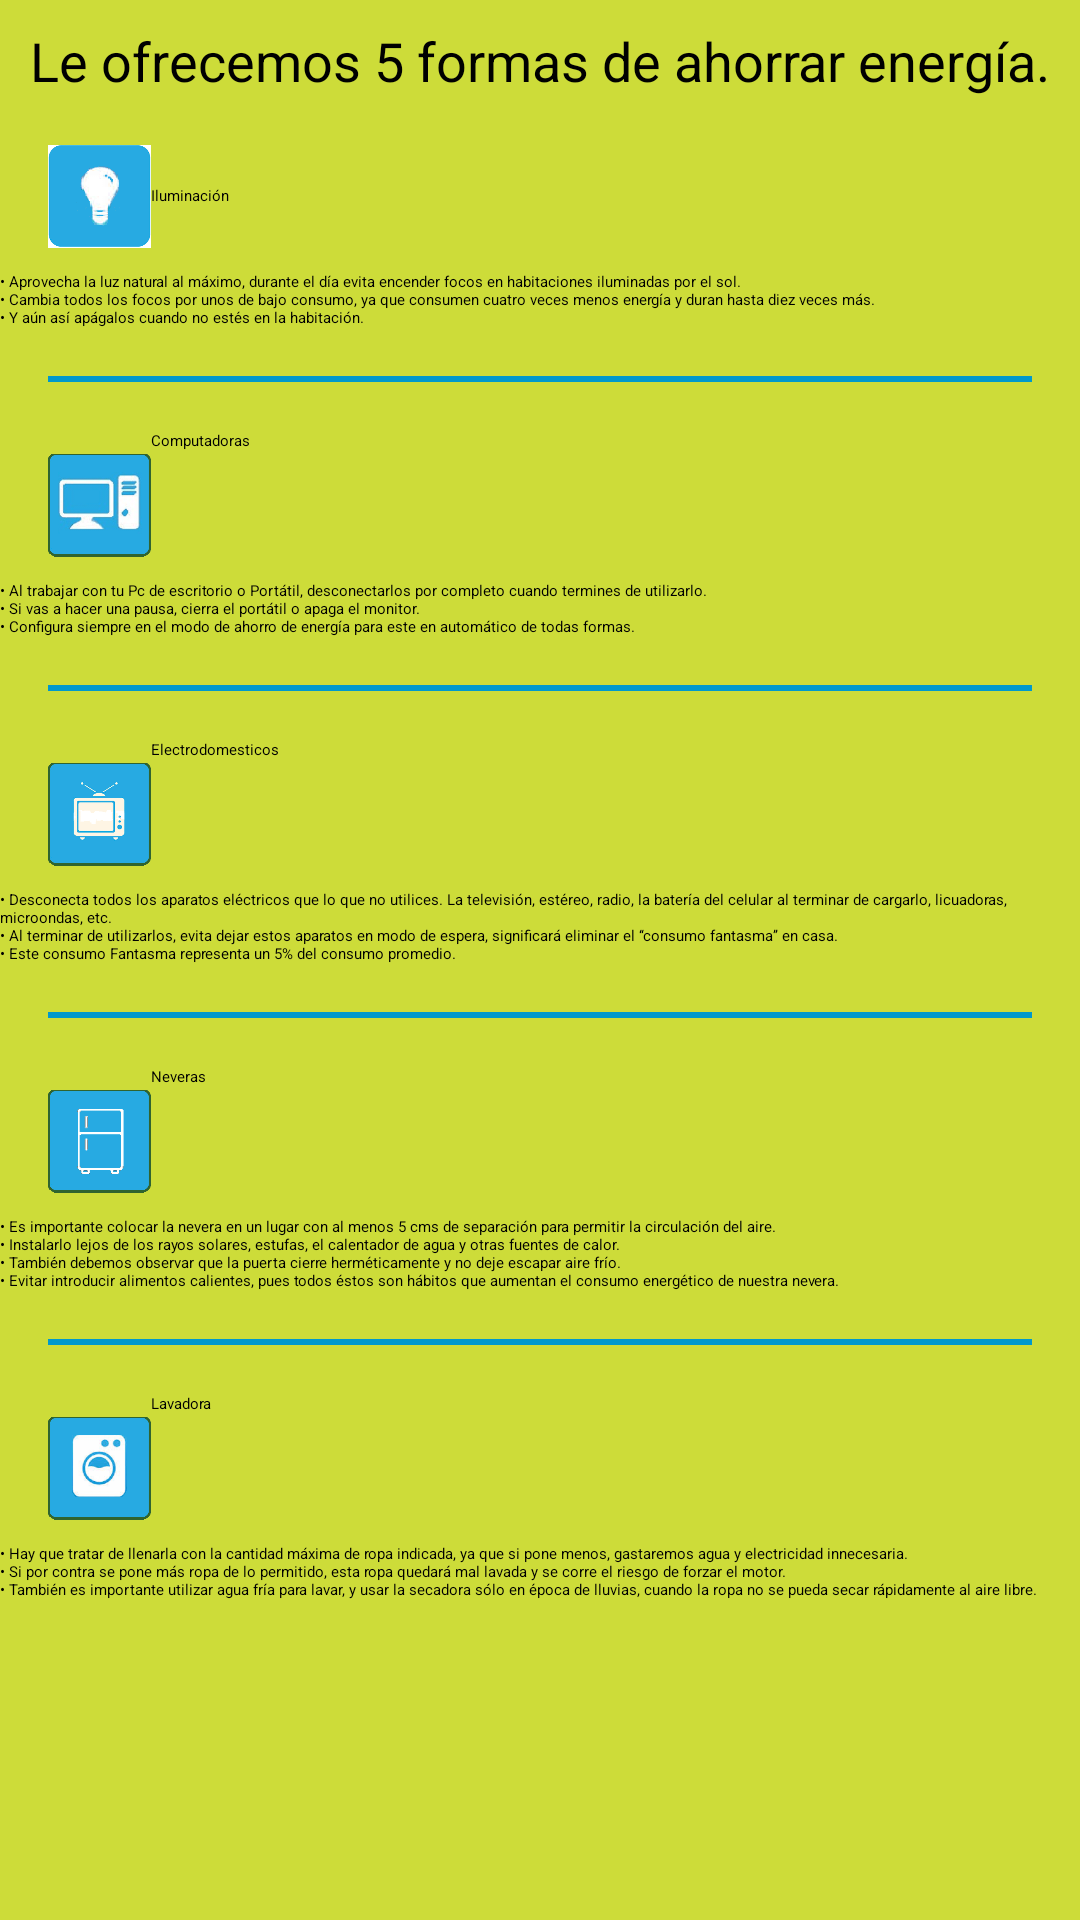

Produce the Android XML layout that renders to this screen, including the resource entries it uses.
<!-- AndroidManifest.xml: application theme myTheme -->
<!-- res/layout/activity_main.xml -->
<?xml version="1.0" encoding="utf-8"?>
<ScrollView xmlns:android="http://schemas.android.com/apk/res/android"
    xmlns:tools="http://schemas.android.com/tools"
    android:layout_width="match_parent"
    android:layout_height="match_parent"
    tools:context="com.example.sergiorr.fivewaystosaveenergy.MainActivity"
    android:background="#CDDC39">
    <LinearLayout
        android:orientation="vertical"
        android:layout_width="match_parent"
        android:layout_height="match_parent">
        <TextView
            android:layout_width="wrap_content"
            android:layout_height="wrap_content"
            android:layout_margin="8dp"
            android:text="@string/app_info"
            android:textSize="18sp"
            android:layout_gravity="center_horizontal"
            android:id="@+id/textView"
            style="@style/textDescription"/>
        
        <LinearLayout
            android:id="@+id/iluminacion"
            android:orientation="horizontal"
            android:layout_width="match_parent"
            android:layout_height="wrap_content">
            <ImageView
                android:id="@+id/iluView"
                android:layout_width="0dp"
                android:layout_height="50dp"
                android:layout_weight="1"
                android:src="@drawable/bombilla"
                android:layout_marginLeft="16dp"/>
            <TextView
                android:id="@+id/textView_ilu1"
                android:layout_width="0dp"
                android:layout_height="wrap_content"
                android:layout_gravity="center_vertical"
                android:layout_weight="9"
                android:text="Iluminación"
                style="@style/headertextOptions"/>
        </LinearLayout>
        <TextView
            android:id="@+id/textView_ilu"
            android:layout_width="wrap_content"
            android:layout_height="wrap_content"
            android:textAppearance="?android:attr/textAppearanceLarge"
            android:text="@string/iluminacion"
            style="@style/textDescription"/>
        <TextView
            android:layout_width="match_parent"
            android:layout_height="2dp"
            android:layout_margin="16dp"
            android:background="@android:color/holo_blue_dark" />
        
        <LinearLayout
            android:id="@+id/compu"
            android:orientation="horizontal"
            android:layout_width="match_parent"
            android:layout_height="wrap_content">
            <ImageView
                android:id="@+id/compuView"
                android:layout_width="0dp"
                android:layout_height="50dp"
                android:layout_marginLeft="16dp"
                android:layout_weight="1"
                android:src="@drawable/computadora2"/>
            <TextView
                android:id="@+id/textView_2"
                android:layout_width="0dp"
                android:layout_height="wrap_content"
                android:layout_weight="9"
                android:text="Computadoras"
                style="@style/headertextOptions"/>
        </LinearLayout>
        <TextView
            android:id="@+id/textView2"
            android:layout_width="wrap_content"
            android:layout_height="wrap_content"
            android:textAppearance="?android:attr/textAppearanceLarge"
            android:text="@string/computadora"
            style="@style/textDescription"/>
        <TextView
            android:layout_width="match_parent"
            android:layout_height="2dp"
            android:layout_margin="16dp"
            android:background="@android:color/holo_blue_dark" />
        
        <LinearLayout
            android:id="@+id/electro"
            android:orientation="horizontal"
            android:layout_width="match_parent"
            android:layout_height="wrap_content">
            <ImageView
                android:id="@+id/Image_View_Elec"
                android:layout_width="0dp"
                android:layout_height="50dp"
                android:layout_marginLeft="16dp"
                android:layout_weight="1"
                android:src="@drawable/tv2"/>
            <TextView
                android:id="@+id/textView_elec1"
                android:layout_width="0dp"
                android:layout_height="wrap_content"
                android:layout_weight="9"
                android:text="Electrodomesticos"
                style="@style/headertextOptions"/>
        </LinearLayout>
        <TextView
            android:id="@+id/textView_elec"
            android:layout_width="wrap_content"
            android:layout_height="wrap_content"
            style="@style/textDescription"
            android:textAppearance="?android:attr/textAppearanceLarge"
            android:text="@string/electrodomestico"/>
        <TextView
            android:layout_width="match_parent"
            android:layout_height="2dp"
            android:layout_margin="16dp"
            android:background="@android:color/holo_blue_dark" />
        
        <LinearLayout
            android:id="@+id/refrigerador"
            android:orientation="horizontal"
            android:layout_width="match_parent"
            android:layout_height="wrap_content">
            <ImageView
                android:id="@+id/Image_View_refri"
                android:layout_width="0dp"
                android:layout_height="50dp"
                android:layout_marginLeft="16dp"
                android:layout_weight="1"
                android:src="@drawable/nevera2"/>
            <TextView
                android:id="@+id/textView_elec2"
                android:layout_width="0dp"
                android:layout_height="wrap_content"
                android:layout_weight="9"
                android:text="Neveras"
                style="@style/headertextOptions"/>
        </LinearLayout>
        <TextView
            android:layout_width="wrap_content"
            android:layout_height="wrap_content"
            style="@style/textDescription"
            android:textAppearance="?android:attr/textAppearanceLarge"
            android:text="@string/Refrigerador"
            android:id="@+id/textView_nevera"/>
        <TextView
            android:layout_width="match_parent"
            android:layout_height="2dp"
            android:layout_margin="16dp"
            android:background="@android:color/holo_blue_dark" />
        
        <LinearLayout
            android:id="@+id/lavadora"
            android:orientation="horizontal"
            android:layout_width="match_parent"
            android:layout_height="wrap_content">
            <ImageView
                android:id="@+id/Image_View_lava"
                android:layout_width="0dp"
                android:layout_height="50dp"
                android:layout_marginLeft="16dp"
                android:layout_weight="1"
                android:src="@drawable/lavadora2"/>
            <TextView
                android:id="@+id/textView_lavadora1"
                android:layout_width="0dp"
                android:layout_height="wrap_content"
                android:text="Lavadora"
                android:layout_weight="9"
                style="@style/headertextOptions" />
        </LinearLayout>
        <TextView
            android:layout_width="wrap_content"
            android:layout_height="wrap_content"
            android:textAppearance="?android:attr/textAppearanceLarge"
            android:text="@string/Lavadora"
            android:id="@+id/textView_lavadora"
            style="@style/textDescription"/>
    </LinearLayout>
</ScrollView>
<!-- resources referenced by this layout -->
<resources>
  <!-- drawable bombilla: png bitmap (drawable, 7488 bytes) -->
  <!-- drawable computadora2: png bitmap (drawable, 32676 bytes) -->
  <!-- drawable lavadora2: png bitmap (drawable, 23489 bytes) -->
  <!-- drawable nevera2: png bitmap (drawable, 2360 bytes) -->
  <!-- drawable tv2: png bitmap (drawable, 7330 bytes) -->
  <string name="Lavadora">• Hay que tratar de llenarla con la cantidad máxima de ropa indicada,
          ya que si pone menos, gastaremos agua y electricidad innecesaria. \n• Si por contra se pone
          más ropa de lo permitido, esta ropa quedará mal lavada y se corre el riesgo de forzar el motor.
          \n• También es importante utilizar agua fría para lavar, y usar la secadora sólo en época
          de lluvias, cuando la ropa no se pueda secar rápidamente al aire libre.</string>
  <string name="Refrigerador">• Es importante colocar la nevera en un lugar con al menos 5 cms de
          separación para permitir la circulación del aire.\n• Instalarlo lejos de los rayos solares,
          estufas, el calentador de agua y otras fuentes de calor.\n• También debemos observar que
          la puerta cierre herméticamente y no deje escapar aire frío.\n• Evitar introducir alimentos
          calientes, pues todos éstos son hábitos que aumentan el consumo energético de nuestra
          nevera.</string>
  <string name="app_info">Le ofrecemos 5 formas de ahorrar energía.</string>
  <string name="computadora">• Al trabajar con tu Pc de escritorio o Portátil, desconectarlos
          por completo cuando termines de utilizarlo.\n•  Si vas a hacer una pausa, cierra el portátil
          o apaga el monitor.\n• Configura siempre en el modo de ahorro de energía para este en
          automático de todas formas.</string>
  <string name="electrodomestico">• Desconecta todos los aparatos eléctricos que lo que no
          utilices. La televisión, estéreo, radio, la batería del celular al terminar de cargarlo,
          licuadoras, microondas, etc.\n• Al terminar de utilizarlos, evita dejar estos aparatos
          en modo de espera, significará eliminar el “consumo fantasma” en casa.
          \n• Este consumo Fantasma representa un 5% del consumo promedio.</string>
  <string name="iluminacion">• Aprovecha la luz natural al máximo, durante el día evita encender
          focos en habitaciones iluminadas por el sol.\n• Cambia todos los focos por unos de bajo
          consumo, ya que consumen cuatro veces menos energía y duran hasta diez veces más. \n• Y aún
          así apágalos cuando no estés en la habitación.</string>
</resources>
